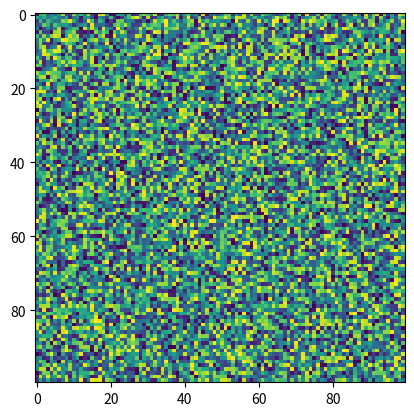

Write Python code to recreate this figure.
import matplotlib.pyplot as plt
import numpy as np
X = np.random.rand(100, 100)
plt.imshow(X, filterrad=4.0, interpolation_stage=None)
